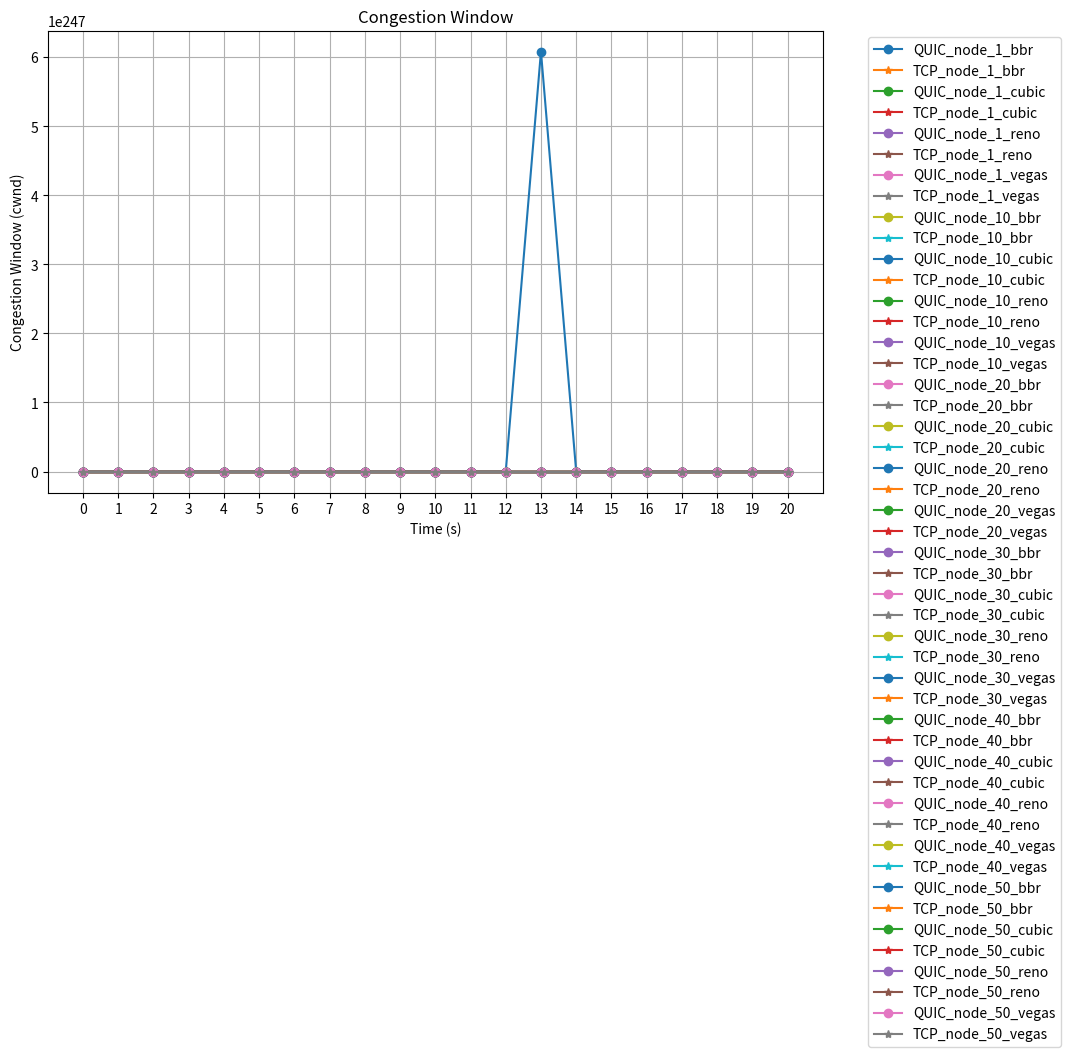

Write Python code to recreate this figure.
import matplotlib.pyplot as plt
import pandas as pd
import os
import numpy as np
# Initialize an empty DataFrame to store the data
#combined_data = pd.DataFrame()

# Loop through the 40 files
np.set_printoptions(precision=3, suppress=True)  
defualt = '/home/minzzl/networkCongestion/ns-allinone-3.33/ns-3.33/traces'
st = ['delay']
#st = ['delay']
#count_loss = [0,1,2,3,4,5]
#count_delay = [0, 50, 100, 150, 200, 250]
count_node = [1, 10, 20, 30, 40, 50]
protocol = ['QUIC','TCP']
cca = ['bbr', 'cubic','reno','vegas']

congestion_window_arr_QUIC = [ [[[0 for _ in range(1000)] for _ in range(2)] for _ in range(4)]for _ in range(6)]  #20초동안인데 500 줄 적힌 애가 있었다. . . 일단 그렇게 하고 시간, 윈도우 순이다.. 
congestion_window_arr_TCP = [ [[[0 for _ in range(1000)] for _ in range(2)] for _ in range(4)]for _ in range(6)]  #20초동안인데 500 줄 적힌 애가 있었다. . . 일단 그렇게 하고 시간, 윈도우 순이다.. 
avg_cw_QUIC = [[[ [0 for _ in range(20)] for _ in range(2)] for _ in range(4)]  for _ in range(6)]
avg_cw_TCP = [[[ [0 for _ in range(20)] for _ in range(2)] for _ in range(4)]  for _ in range(6)]
for standard in st:
    for count in count_node:
        d_i = count_node.index(count)
        for pro in protocol:
            for cc in cca: 
                cc_i = cca.index(cc)
                for number in range(1,2):
                    initial_port = 49153 #20 20 임 
                    defualt = '/home/minzzl/networkCongestion/ns-allinone-3.33/ns-3.33/traces'
                    if pro == 'QUIC':
                        initial_port = 49153  
                        for i in range(10):
                            file_path = defualt + '/{}/{}/{}/{}/{}/1_10.1.1.1:{}_10.1.3.2:1234_cwnd.txt'.format(standard, count, pro, cc, number, initial_port)
                            if os.path.isfile(file_path): 
                                if os.stat(file_path).st_size == 0:
                                    print(name,'파일이 비어있습니다.')
                                else:    
                                    with open(file_path, 'r') as f:
                                        for line in f:
                                            cols = line.strip().split()
                                            if cols != '' and cols != ' ' and len(cols)==2: 
                                                if float(cols[0]) >=1 :
                                                    
                                                    congestion_window_arr_QUIC[d_i][cc_i].append([float(cols[0]),int(cols[1])]) #시간이고 4
                            else:
                                print(file_path,"파일이 없습니다.")
                            initial_port += 1    

                        initial_port = 49153    
                        for i in range(10,20):
                            file_path = defualt + '/{}/{}/{}/{}/{}/1_10.1.4.2:{}_10.1.5.2:1234_cwnd.txt'.format(standard, count, pro, cc, number, initial_port)
                            if os.path.isfile(file_path): 
                                if os.stat(file_path).st_size == 0:
                                    print(name,'파일이 비어있습니다.')
                                else:    
                                    with open(file_path, 'r') as f:
                                        for line in f:
                                            cols = line.strip().split()
                                            if cols != '' and cols != ' ' and len(cols)==2: 
                                                if float(cols[0]) >=1 :
                                                    congestion_window_arr_QUIC[d_i][cc_i].append([float(cols[0]),int(cols[1])]) #시간이고 4
                                               
                            else:
                                print(file_path,"파일이 없습니다.")   
                            initial_port += 1   
                        #20개 파일을 일단 다 받아왔다! 그럼 시간 별로 평균을 구해보자..
                        # Find the maximum time point across all files
                        max_time = 20
                        sum_cw = np.zeros(int(max_time) + 1)
                        count_cw = np.zeros(int(max_time) + 1)
                        for item in congestion_window_arr_QUIC[d_i][cc_i]:
                            #print(item)
                            time = int(item[0])
                            cw = int(item[1])
                            if time != 0 and time <= 20:
                                sum_cw[time] += cw
                                count_cw[time] += 1
                        avg_cw_QUIC[d_i][cc_i]= np.divide(sum_cw, count_cw, where=count_cw != 0)

                    else:
                        #TCP
                        initial_port = 49153  
                        for i in range(20,30):
                            file_path = defualt + '/{}/{}/{}/{}/{}/10.1.1.1_{}_10.1.3.2_5000_cwnd.txt'.format(standard, count, pro, cc, number, initial_port)
                            if os.path.isfile(file_path): 
                                if os.stat(file_path).st_size == 0:
                                    print(name,'파일이 비어있습니다.')
                                else:    
                                    with open(file_path, 'r') as f:
                                        for line in f:
                                            cols = line.strip().split()
                                            if cols != '' and cols != ' ' and len(cols)==2: 
                                                if float(cols[0]) >=1 :
                                                    congestion_window_arr_TCP[d_i][cc_i].append([float(cols[0]),int(cols[1])])
                            else:
                                print(file_path,"파일이 없습니다.")     
                            initial_port += 1            
       
                        initial_port =  49153     
                        for i in range(30,40):
                            file_path = defualt + '/{}/{}/{}/{}/{}/10.1.4.2_{}_10.1.5.2_5000_cwnd.txt'.format(standard, count, pro, cc, number, initial_port)
                            if os.path.isfile(file_path): 
                                if os.stat(file_path).st_size == 0:
                                    print(name,'파일이 비어있습니다.')
                                else:    
                                    with open(file_path, 'r') as f:
                                        for line in f:
                                            cols = line.strip().split()
                                            if cols != '' and cols != ' ' and len(cols)==2: 
                                                if float(cols[0]) >=1 :
                                                    congestion_window_arr_TCP[d_i][cc_i].append([float(cols[0]),int(cols[1])])
                            else:
                                print(file_path,"파일이 없습니다.")
                            initial_port += 1     
                        max_time = 20
                        sum_cw = np.zeros(int(max_time) + 1)
                        count_cw = np.zeros(int(max_time) + 1)
                        for item in congestion_window_arr_TCP[d_i][cc_i]:
                            #print(item)
                            time = int(item[0]//10)
                            cw = int(item[1])
                            if time != 0 and time <= 20:
                                while True:
                                    if cw > 1000:
                                        cw = cw//10
                                    else:
                                        break 
                                if cw < 1000:  
                                         
                                    sum_cw[time] += cw
                                    count_cw[time] += 1
                         
                        avg_cw_TCP[d_i][cc_i]= np.divide(sum_cw, count_cw, where=count_cw != 0)

# print('QUIC')
# for i in range(0,6):
#     for j in range(4):
#         print(i,cca[j])
#         print(len(avg_cw_QUIC[i][j]))
#         print(avg_cw_QUIC[i][j])

#print('TCP')
for i in range(0,6):
    for j in range(4):
         if np.any(avg_cw_TCP[i][j] > 1000):
            while True:
                #print(avg_cw_TCP[i][j])
                avg_cw_TCP[i][j] = avg_cw_TCP[i][j] // 10
                if  np.any(avg_cw_TCP[i][j] < 1000):
                    break
            
# Define the parameters
error_rates = [1, 10, 20, 30, 40, 50]
congestion_algorithms = ['bbr', 'cubic','reno','vegas']
protocols = ['QUIC', 'TCP']
  # Assuming you have data for 20 seconds

# Create a single figure and axis for the plot
plt.figure(figsize=(10, 6))
plt.title('Congestion Window')
plt.xlabel('Time (s)')
plt.ylabel('Congestion Window (cwnd)')
time_points = np.arange(21)
# Loop through all combinations and plot the data
for error_rate in error_rates:
    d_i = error_rates.index(error_rate)
    for cc_algorithm in congestion_algorithms:
        for protocol in protocols:
            # Determine the correct array to use based on the protocol and error rate
            label = f'{protocol}_node_{error_rate}_{cc_algorithm}'
            if protocol == 'QUIC':
                data = avg_cw_QUIC[d_i][congestion_algorithms.index(cc_algorithm)]
                plt.plot(time_points, data, label=label, marker='o')
                #print(data)
            else:
                #print('kdjdjd')
                #print(error_rate, cc_algorithm)
                data = avg_cw_TCP[d_i][congestion_algorithms.index(cc_algorithm)]
                plt.plot(time_points, data, label=label, marker='*')
                #print(data)
            
            # Create a label for the legend
            #label = f'{protocol}_loss_{error_rate}_{cc_algorithm}'
            
            # Plot the data
            #plt.plot(time_points, data, label=label, marker='o')

# Customize the plot appearance
plt.xticks(time_points)
plt.legend(bbox_to_anchor=(1.05, 1), loc='upper left')
plt.grid(True)

# Save the plot as an image file (adjust the filename as needed)
filename = 'combined_cwnd_plot_node.png'
plt.savefig(filename, dpi=300, bbox_inches='tight')

# Display the plot
plt.show()
